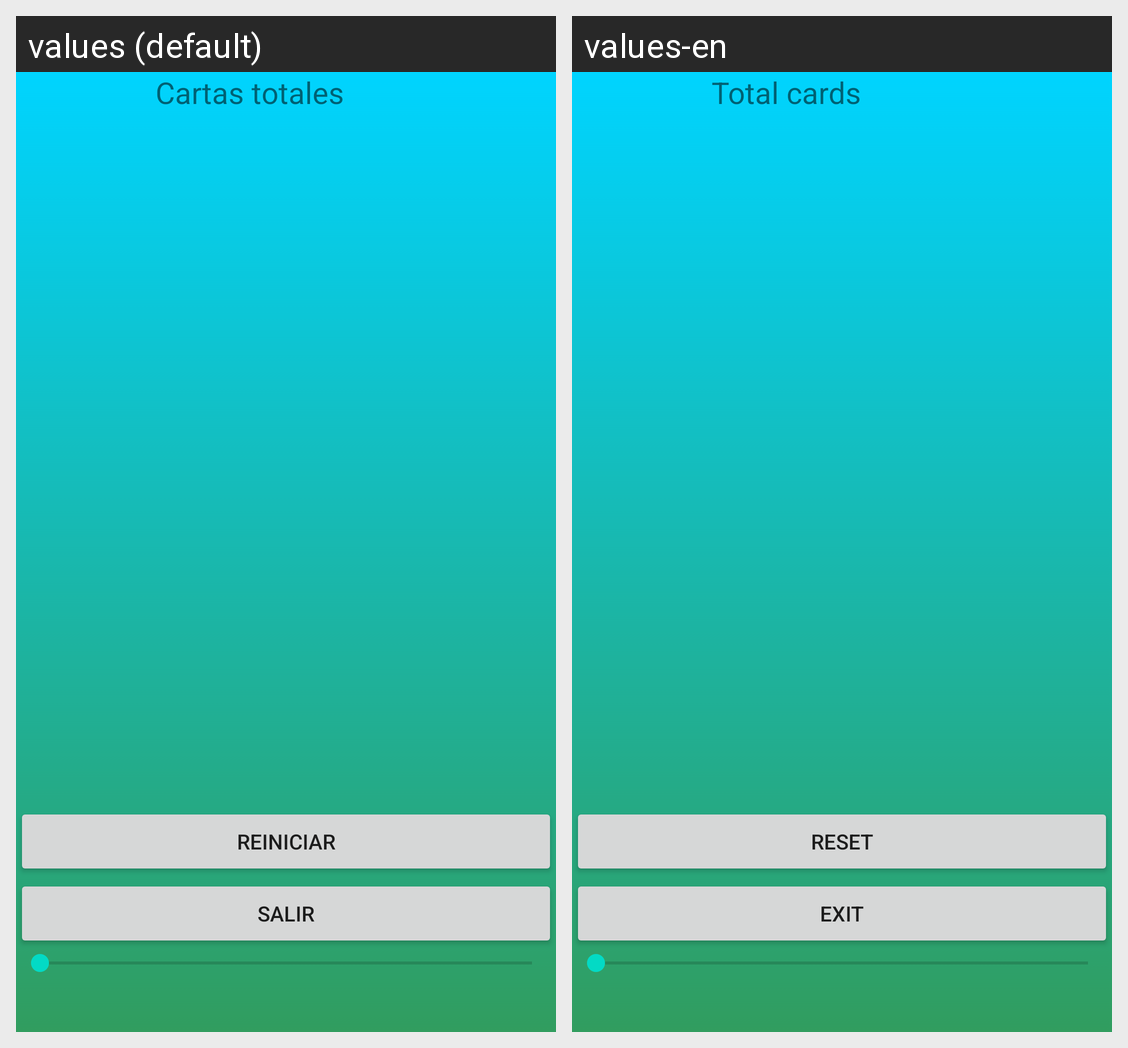

For this localized Android screen grid, give each drawn string resource with its value in every locale shown.
Android screen res/layout/activity_pantalla_principal.xml rendered under 2 locales, left to right: values (default), values-en. Device: Nexus 5 (rendered at 1080×1920; each locale shown at half size, 540×960, under a caption strip naming it); theme Theme.JuegoDeCartas.
Strings drawn on this screen, with the default value and each locale's value (text and hints the layout hard-codes, and strings that could not be matched under every locale, appear in the picture but are not listed):

texto_total
  values: Cartas totales
  values-en: Total cards

reiniciar
  values: Reiniciar
  values-en: Reset

salir
  values: Salir
  values-en: Exit
